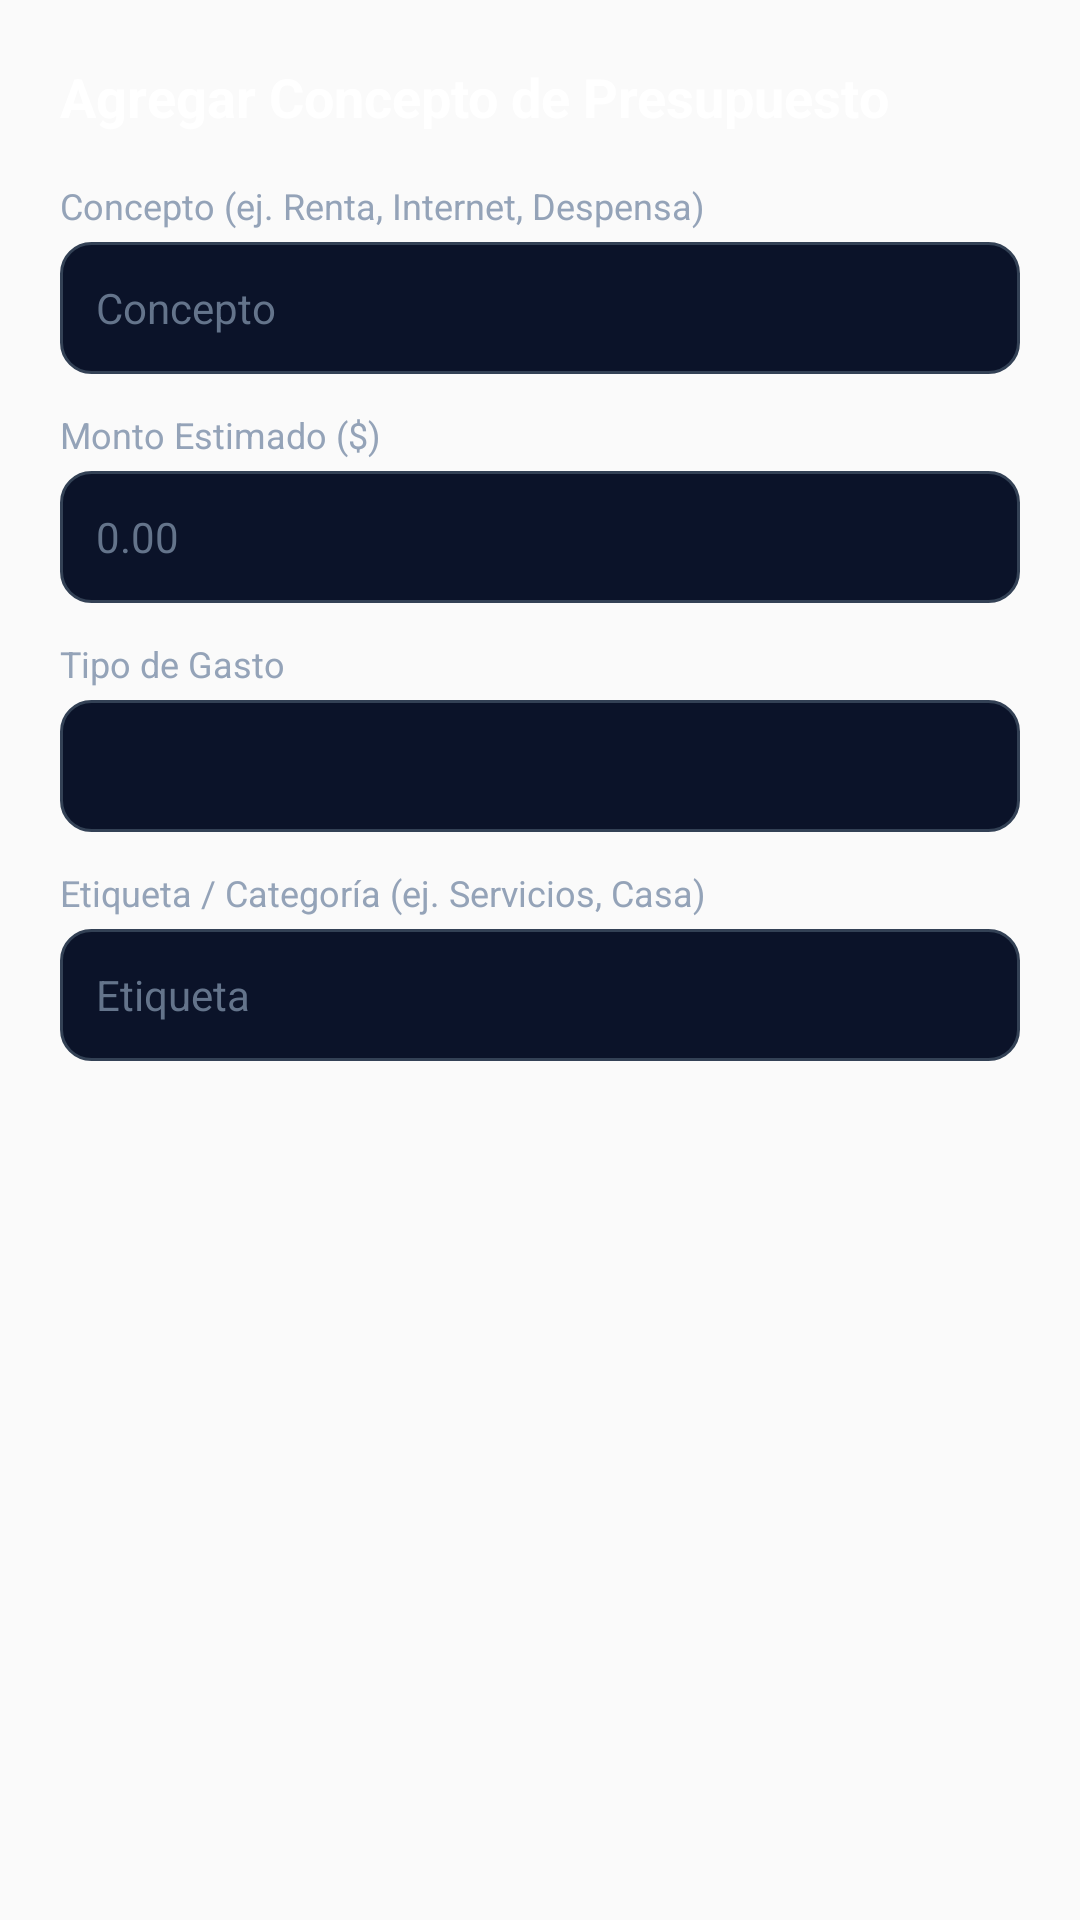

The Android layout XML behind this screen, and the referenced resources:
<!-- AndroidManifest.xml: application theme AppTheme -->
<!-- res/layout/dialog_budget_item.xml -->
<?xml version="1.0" encoding="utf-8"?>
<LinearLayout xmlns:android="http://schemas.android.com/apk/res/android"
    android:layout_width="match_parent"
    android:layout_height="wrap_content"
    android:orientation="vertical"
    android:background="@android:color/transparent"
    android:padding="20dp">

    <TextView
        android:layout_width="wrap_content"
        android:layout_height="wrap_content"
        android:text="Agregar Concepto de Presupuesto"
        android:textColor="#ffffff"
        android:textSize="18sp"
        android:textStyle="bold"
        android:layout_marginBottom="16dp" />

    <TextView
        android:layout_width="wrap_content"
        android:layout_height="wrap_content"
        android:text="Concepto (ej. Renta, Internet, Despensa)"
        android:textColor="#94a3b8"
        android:textSize="12sp"
        android:layout_marginBottom="4dp" />

    <EditText
        android:id="@+id/et_bi_concept"
        android:layout_width="match_parent"
        android:layout_height="44dp"
        android:background="@drawable/bg_input_field"
        android:hint="Concepto"
        android:textColor="#ffffff"
        android:textColorHint="#64748b"
        android:paddingHorizontal="12dp"
        android:textSize="14sp"
        android:layout_marginBottom="12dp" />

    <TextView
        android:layout_width="wrap_content"
        android:layout_height="wrap_content"
        android:text="Monto Estimado ($)"
        android:textColor="#94a3b8"
        android:textSize="12sp"
        android:layout_marginBottom="4dp" />

    <EditText
        android:id="@+id/et_bi_amount"
        android:layout_width="match_parent"
        android:layout_height="44dp"
        android:background="@drawable/bg_input_field"
        android:hint="0.00"
        android:textColor="#ffffff"
        android:textColorHint="#64748b"
        android:inputType="numberDecimal"
        android:paddingHorizontal="12dp"
        android:textSize="14sp"
        android:layout_marginBottom="12dp" />

    <TextView
        android:layout_width="wrap_content"
        android:layout_height="wrap_content"
        android:text="Tipo de Gasto"
        android:textColor="#94a3b8"
        android:textSize="12sp"
        android:layout_marginBottom="4dp" />

    <Spinner
        android:id="@+id/spinner_bi_type"
        android:layout_width="match_parent"
        android:layout_height="44dp"
        android:background="@drawable/bg_input_field"
        android:layout_marginBottom="12dp" />

    <TextView
        android:layout_width="wrap_content"
        android:layout_height="wrap_content"
        android:text="Etiqueta / Categoría (ej. Servicios, Casa)"
        android:textColor="#94a3b8"
        android:textSize="12sp"
        android:layout_marginBottom="4dp" />

    <EditText
        android:id="@+id/et_bi_tag"
        android:layout_width="match_parent"
        android:layout_height="44dp"
        android:background="@drawable/bg_input_field"
        android:hint="Etiqueta"
        android:textColor="#ffffff"
        android:textColorHint="#64748b"
        android:paddingHorizontal="12dp"
        android:textSize="14sp" />

</LinearLayout>
<!-- resources referenced by this layout -->
<resources>
  <!-- drawable bg_input_field (drawable) -->
  <?xml version="1.0" encoding="utf-8"?>
  <shape xmlns:android="http://schemas.android.com/apk/res/android"
      android:shape="rectangle">
      <solid android:color="#0b1329" />
      <corners android:radius="10dp" />
      <stroke android:width="1dp" android:color="#334155" />
  </shape>
  <style name="AppTheme" parent="Theme.AppCompat.Light.DarkActionBar">
          
          <item name="colorPrimary">@color/colorPrimary</item>
          <item name="colorPrimaryDark">@color/colorPrimaryDark</item>
          <item name="colorAccent">@color/colorAccent</item>
      </style>
  <color name="colorPrimary">#0b1329</color>
  <color name="colorPrimaryDark">#070d1d</color>
  <color name="colorAccent">#38bdf8</color>
</resources>
